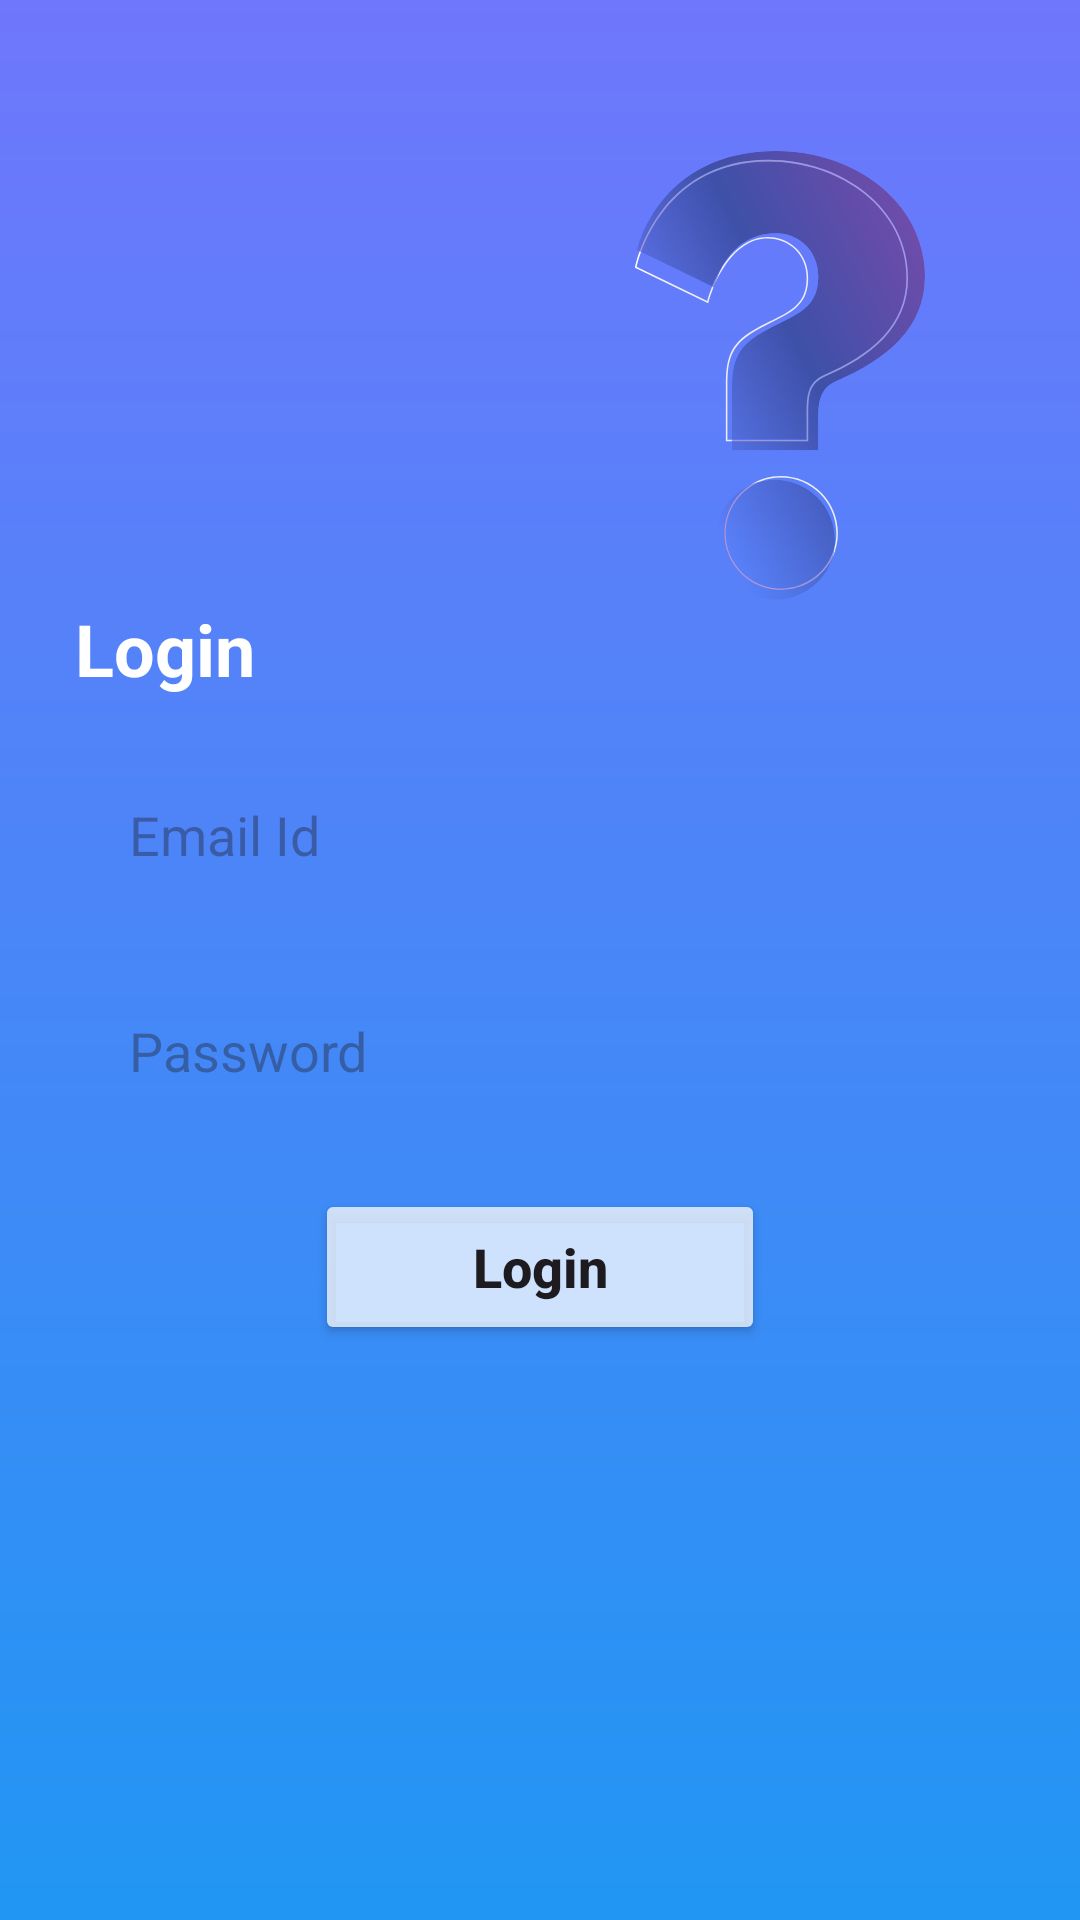

This screen was rendered from an Android layout file. Write that file and the resources it references.
<!-- AndroidManifest.xml: application theme Theme.EarningQuizApp -->
<!-- res/layout/activity_login.xml -->
<?xml version="1.0" encoding="utf-8"?>
<androidx.constraintlayout.widget.ConstraintLayout xmlns:android="http://schemas.android.com/apk/res/android"
    xmlns:app="http://schemas.android.com/apk/res-auto"
    xmlns:tools="http://schemas.android.com/tools"
    android:layout_width="match_parent"
    android:background="@drawable/background"
    android:layout_height="match_parent"
    tools:context=".LoginActivity">

    <androidx.appcompat.widget.AppCompatImageView
        android:id="@+id/iv_question"
        android:layout_width="100dp"
        android:layout_height="150dp"
        android:layout_marginTop="50dp"
        android:layout_marginEnd="50dp"
        android:src="@drawable/ic_question"
        app:layout_constraintEnd_toEndOf="parent"
        app:layout_constraintTop_toTopOf="parent" />

    <androidx.appcompat.widget.AppCompatTextView
        android:id="@+id/tv_signup"
        android:layout_width="wrap_content"
        android:layout_height="wrap_content"
        android:text="Login"
        android:textColor="@color/white"
        android:textSize="24sp"
        android:textStyle="bold"
        app:layout_constraintStart_toStartOf="@id/gl_start"
        app:layout_constraintTop_toBottomOf="@+id/iv_question" />

    <androidx.appcompat.widget.AppCompatEditText
        android:id="@+id/etEmail"
        android:layout_width="0dp"
        android:layout_height="52dp"
        android:layout_marginTop="20dp"
        android:background="@drawable/edittextbg"
        android:ems="10"
        android:hint="Email Id"
        android:inputType="textEmailAddress"
        android:paddingStart="18dp"
        android:paddingEnd="18dp"
        app:layout_constraintEnd_toEndOf="@id/gl_end"
        app:layout_constraintStart_toStartOf="@+id/tv_signup"
        app:layout_constraintTop_toBottomOf="@id/tv_signup" />

    <androidx.appcompat.widget.AppCompatEditText
        android:id="@+id/etPassword"
        android:layout_width="0dp"
        android:layout_height="52dp"
        android:layout_marginTop="20dp"
        android:background="@drawable/edittextbg"
        android:ems="10"
        android:hint="Password"
        android:inputType="textPassword"
        android:paddingStart="18dp"
        android:paddingEnd="18dp"
        app:layout_constraintEnd_toEndOf="@+id/etEmail"
        app:layout_constraintStart_toStartOf="@+id/etEmail"
        app:layout_constraintTop_toBottomOf="@id/etEmail" />

    <androidx.appcompat.widget.AppCompatButton
        android:id="@+id/btn_login"
        android:layout_width="150dp"
        android:layout_height="52dp"
        android:layout_marginTop="20dp"
        android:backgroundTint="#BFFFFFFF"
        android:text="Login"
        android:textAllCaps="false"
        android:textSize="18sp"
        android:textStyle="bold"
        app:cornerRadius="5dp"
        app:layout_constraintEnd_toEndOf="@id/etPassword"
        app:layout_constraintStart_toStartOf="@+id/etPassword"
        app:layout_constraintTop_toBottomOf="@id/etPassword" />

    <androidx.constraintlayout.widget.Guideline
        android:id="@+id/gl_end"
        android:layout_width="wrap_content"
        android:layout_height="wrap_content"
        android:orientation="vertical"
        app:layout_constraintGuide_end="25dp" />

    <androidx.constraintlayout.widget.Guideline
        android:id="@+id/gl_start"
        android:layout_width="wrap_content"
        android:layout_height="wrap_content"
        android:orientation="vertical"
        app:layout_constraintGuide_begin="25dp" />

    <ProgressBar
        android:id="@+id/progressBar"
        style="?android:attr/progressBarStyle"
        android:layout_width="wrap_content"
        android:layout_height="wrap_content"
        android:visibility="gone"
        app:layout_constraintBottom_toBottomOf="parent"
        app:layout_constraintEnd_toEndOf="parent"
        app:layout_constraintHorizontal_bias="0.498"
        app:layout_constraintStart_toStartOf="parent"
        app:layout_constraintTop_toTopOf="parent" />
</androidx.constraintlayout.widget.ConstraintLayout>
<!-- resources referenced by this layout -->
<resources>
  <!-- drawable background (drawable) -->
  <?xml version="1.0" encoding="utf-8"?>
  
  <shape xmlns:android="http://schemas.android.com/apk/res/android">
      <gradient
          android:angle="-45"
          android:endColor="#2196F3"
          android:startColor="#6F77FC" />
  </shape>
  <!-- drawable ic_question: vector/xml drawable (drawable, 9727 chars, omitted) -->
  <style name="Theme.EarningQuizApp" parent="Base.Theme.EarningQuizApp" />
  <style name="Base.Theme.EarningQuizApp" parent="Theme.Material3.Light.NoActionBar">
          
           <item name="colorPrimary">#545CDF</item>
      </style>
  <!-- not gathered from this repository: default colours our renderer supplied (Android Studio template values) -->
  <color name="white">#FFFFFFFF</color>
</resources>
